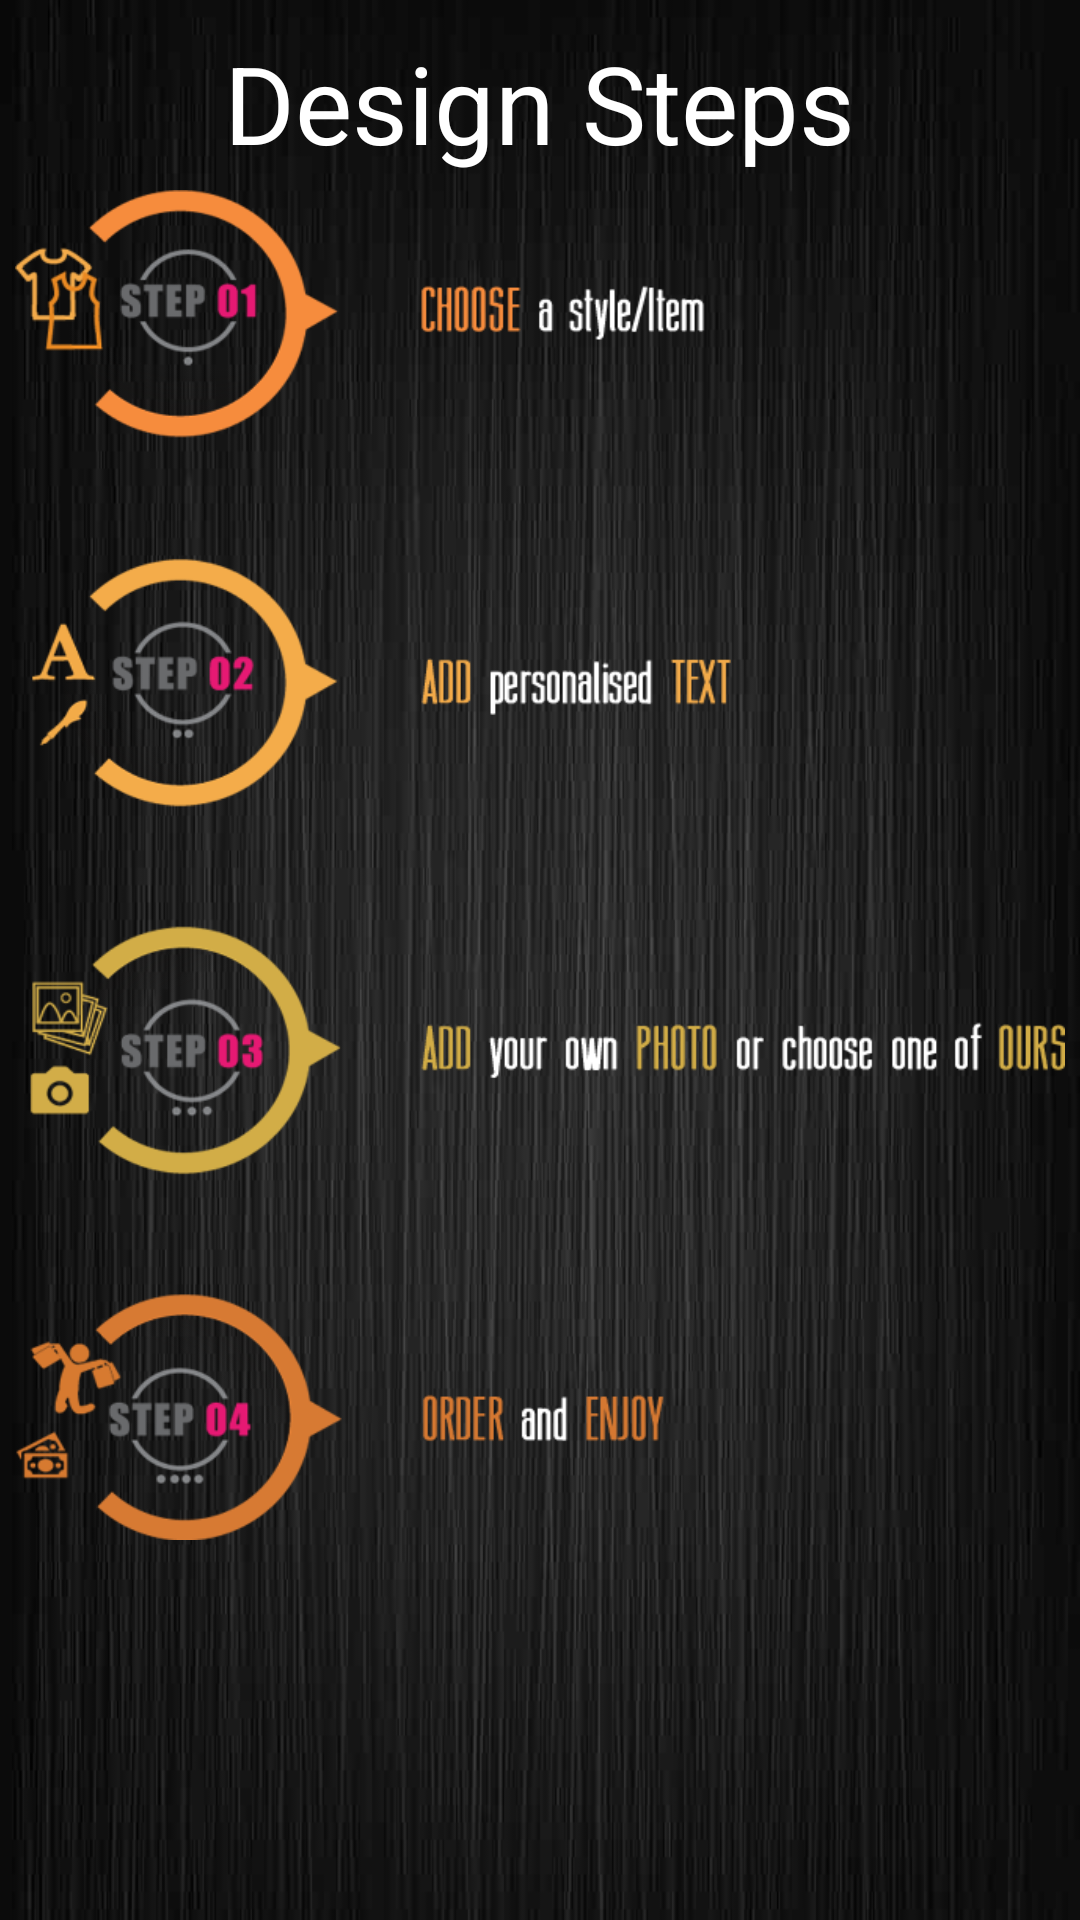

The Android layout XML behind this screen, and the referenced resources:
<!-- AndroidManifest.xml: application theme AppTheme -->
<!-- res/layout/fragment_steps.xml -->
<?xml version="1.0" encoding="utf-8"?>
<RelativeLayout xmlns:android="http://schemas.android.com/apk/res/android"
    android:layout_width="match_parent"
    android:layout_height="match_parent"
    android:background="@drawable/linebg"
    android:orientation="vertical"
    android:padding="5dp" >

    <requestFocus />

    <ScrollView
        android:id="@+id/scrollView1"
        android:layout_width="wrap_content"
        android:layout_height="wrap_content"
        android:layout_alignParentBottom="true"
        android:layout_alignParentLeft="true"
        android:layout_alignParentRight="true"
        android:layout_alignParentTop="true"
        android:scrollbars="none">

        <RelativeLayout
            android:layout_width="match_parent"
            android:layout_height="442dp"
            android:orientation="vertical" >
            <TextView
                android:id="@+id/heading"
                android:layout_width="wrap_content"
                android:layout_height="wrap_content"
                android:text="Design Steps"
                android:gravity="center"
                android:textSize="36sp"
                android:textColor="#fff"
                android:layout_marginTop="5dp"
                android:layout_marginBottom="5dp"
                android:layout_alignParentTop="true"
                android:layout_centerHorizontal="true"
                />

            
            
             <ImageView
                android:id="@+id/textView1"
                android:layout_width="match_parent"
                android:layout_height="450dp"
                 android:layout_below="@+id/heading"
                 android:layout_centerHorizontal="true"
                 android:gravity="center"
                android:background="@drawable/design_steps"/>

        </RelativeLayout>

    </ScrollView>

</RelativeLayout>
<!-- resources referenced by this layout -->
<resources>
  <!-- drawable design_steps: png bitmap (drawable, 94793 bytes) -->
  <!-- drawable linebg: jpg bitmap (drawable, 22549 bytes) -->
  <style name="AppTheme" parent="Theme.AppCompat.Light.NoActionBar">
          
          <item name="colorPrimary">@color/ColorPrimary</item>
          <item name="colorPrimaryDark">@color/ColorPrimaryDark</item>
          <item name="colorAccent">@color/ColorPrimary</item>
  
  
      </style>
  <color name="ColorPrimary">#333</color>
  <color name="ColorPrimaryDark">#000</color>
</resources>
